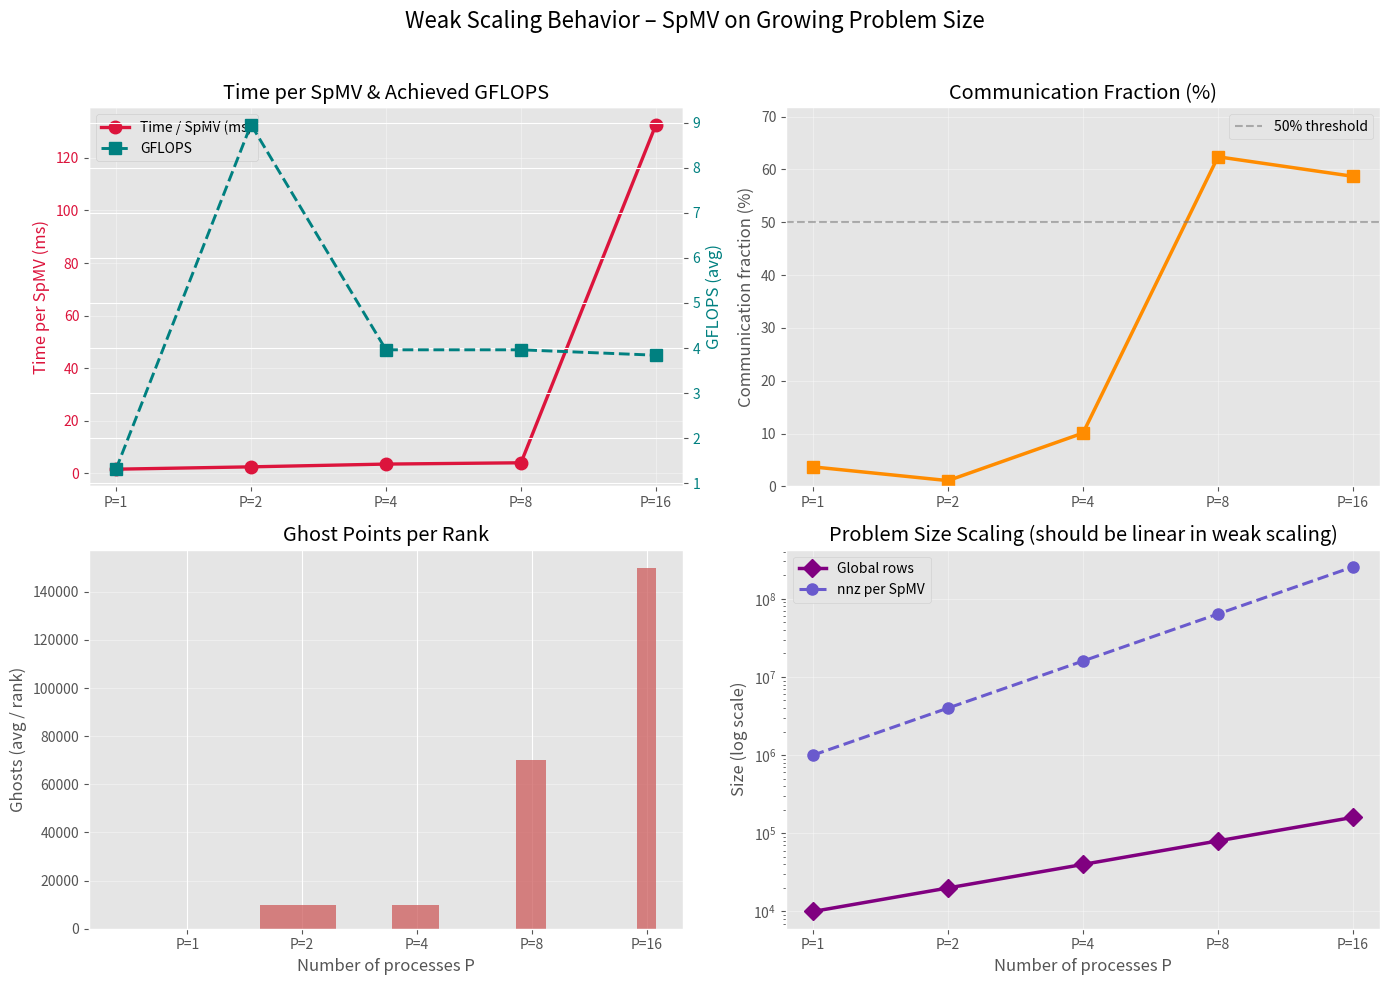

Reproduce this figure in Python. (Note: this script raises an exception after producing the figure.)
import matplotlib.pyplot as plt
import numpy as np

# ─── Data ────────────────────────────────────────────────
p = np.array([1, 2, 4, 8, 16])

global_rows   = np.array([10_000, 20_000, 40_000, 80_000, 160_000])
nnz_per_spmv  = np.array([1e6, 4e6, 16e6, 64e6, 256e6])          # grows linearly with P

time_ms       = np.array([1.517, 2.410, 3.461, 3.957, 132.7])
gflops        = np.array([1.31, 8.96, 3.96, 3.96, 3.84])
ghosts        = np.array([0, 10_000, 10_000, 70_000, 150_000])
comm_fraction = np.array([3.7, 1.1, 10.1, 62.4, 58.7])           # in %

# ─── Plotting ────────────────────────────────────────────
plt.style.use('ggplot')
fig = plt.figure(figsize=(14, 10))
fig.suptitle("Weak Scaling Behavior – SpMV on Growing Problem Size", fontsize=16, y=0.98)

# ── 1. Time per SpMV + GFLOPS ───────────────────────────
ax1 = fig.add_subplot(2, 2, 1)
ax1.set_title("Time per SpMV & Achieved GFLOPS")

ln1 = ax1.plot(p, time_ms, 'o-', color='crimson', lw=2.4, ms=9, label='Time / SpMV (ms)')
ax1.set_ylabel('Time per SpMV (ms)', color='crimson')
ax1.tick_params(axis='y', labelcolor='crimson')
ax1.set_xscale('log', base=2)
ax1.set_xticks(p)
ax1.set_xticklabels([f"P={int(x)}" for x in p])
ax1.grid(True, alpha=0.35)

ax1b = ax1.twinx()
ln2 = ax1b.plot(p, gflops, 's--', color='teal', lw=2.1, ms=8, label='GFLOPS')
ax1b.set_ylabel('GFLOPS (avg)', color='teal')
ax1b.tick_params(axis='y', labelcolor='teal')

lines = ln1 + ln2
labels = [l.get_label() for l in lines]
ax1.legend(lines, labels, loc='upper left', framealpha=0.9)

# ── 2. Communication fraction ───────────────────────────
ax2 = fig.add_subplot(2, 2, 2)
ax2.set_title("Communication Fraction (%)")
ax2.plot(p, comm_fraction, 's-', color='darkorange', lw=2.5, ms=9)
ax2.set_ylabel('Communication fraction (%)')
ax2.set_ylim(0, max(comm_fraction)*1.15)
ax2.set_xscale('log', base=2)
ax2.set_xticks(p)
ax2.set_xticklabels([f"P={int(x)}" for x in p])
ax2.grid(True, alpha=0.35)
ax2.axhline(y=50, color='grey', ls='--', alpha=0.6, label='50% threshold')
ax2.legend()

# ── 3. Ghost points per rank ────────────────────────────
ax3 = fig.add_subplot(2, 2, 3)
ax3.set_title("Ghost Points per Rank")
ax3.bar(p, ghosts, color='indianred', alpha=0.75, width=0.7*p**0.35)
ax3.set_ylabel('Ghosts (avg / rank)')
ax3.set_xlabel('Number of processes P')
ax3.set_xscale('log', base=2)
ax3.set_xticks(p)
ax3.set_xticklabels([f"P={int(x)}" for x in p])
ax3.grid(True, axis='y', alpha=0.35)

# ── 4. Problem size indicators ──────────────────────────
ax4 = fig.add_subplot(2, 2, 4)
ax4.set_title("Problem Size Scaling (should be linear in weak scaling)")
ax4.plot(p, global_rows, 'D-', color='purple', lw=2.5, ms=9, label='Global rows')
ax4.plot(p, nnz_per_spmv, 'o--', color='slateblue', lw=2.2, ms=8, label='nnz per SpMV')
ax4.set_yscale('log', base=10)
ax4.set_ylabel('Size (log scale)')
ax4.set_xlabel('Number of processes P')
ax4.set_xscale('log', base=2)
ax4.set_xticks(p)
ax4.set_xticklabels([f"P={int(x)}" for x in p])
ax4.grid(True, alpha=0.35)
ax4.legend(loc='upper left')

plt.tight_layout(rect=[0, 0, 1, 0.96])
plt.savefig('../docs/report/weak_scaling.pdf', bbox_inches='tight', dpi=300)